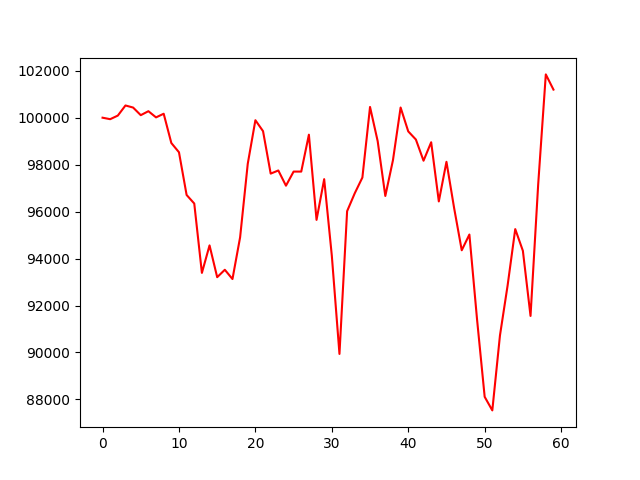

Data behind this chart, as committed beside it:
, 0
0, 100000
1, 99937
2, 100090
3, 100521
4, 100432
5, 100107
6, 100277
7, 100013
8, 100169
9, 98922
10, 98528
11, 96708
12, 96344
13, 93389
14, 94561
15, 93207
16, 93523
17, 93128
18, 94906
19, 98037
20, 99892
21, 99426
22, 97618
23, 97752
24, 97104
25, 97705
26, 97705
27, 99276
28, 95648
29, 97382
30, 94122
31, 89937
32, 96018
33, 96781
34, 97451
35, 100457
36, 99000
37, 96665
38, 98191
39, 100434
40, 99416
41, 99070
42, 98168
43, 98954
44, 96434
45, 98122
46, 96156
47, 94353
48, 95024
49, 91417
50, 88111
51, 87533
52, 90723
53, 92850
54, 95255
55, 94330
56, 91556
57, 97151
58, 101844
59, 101197
